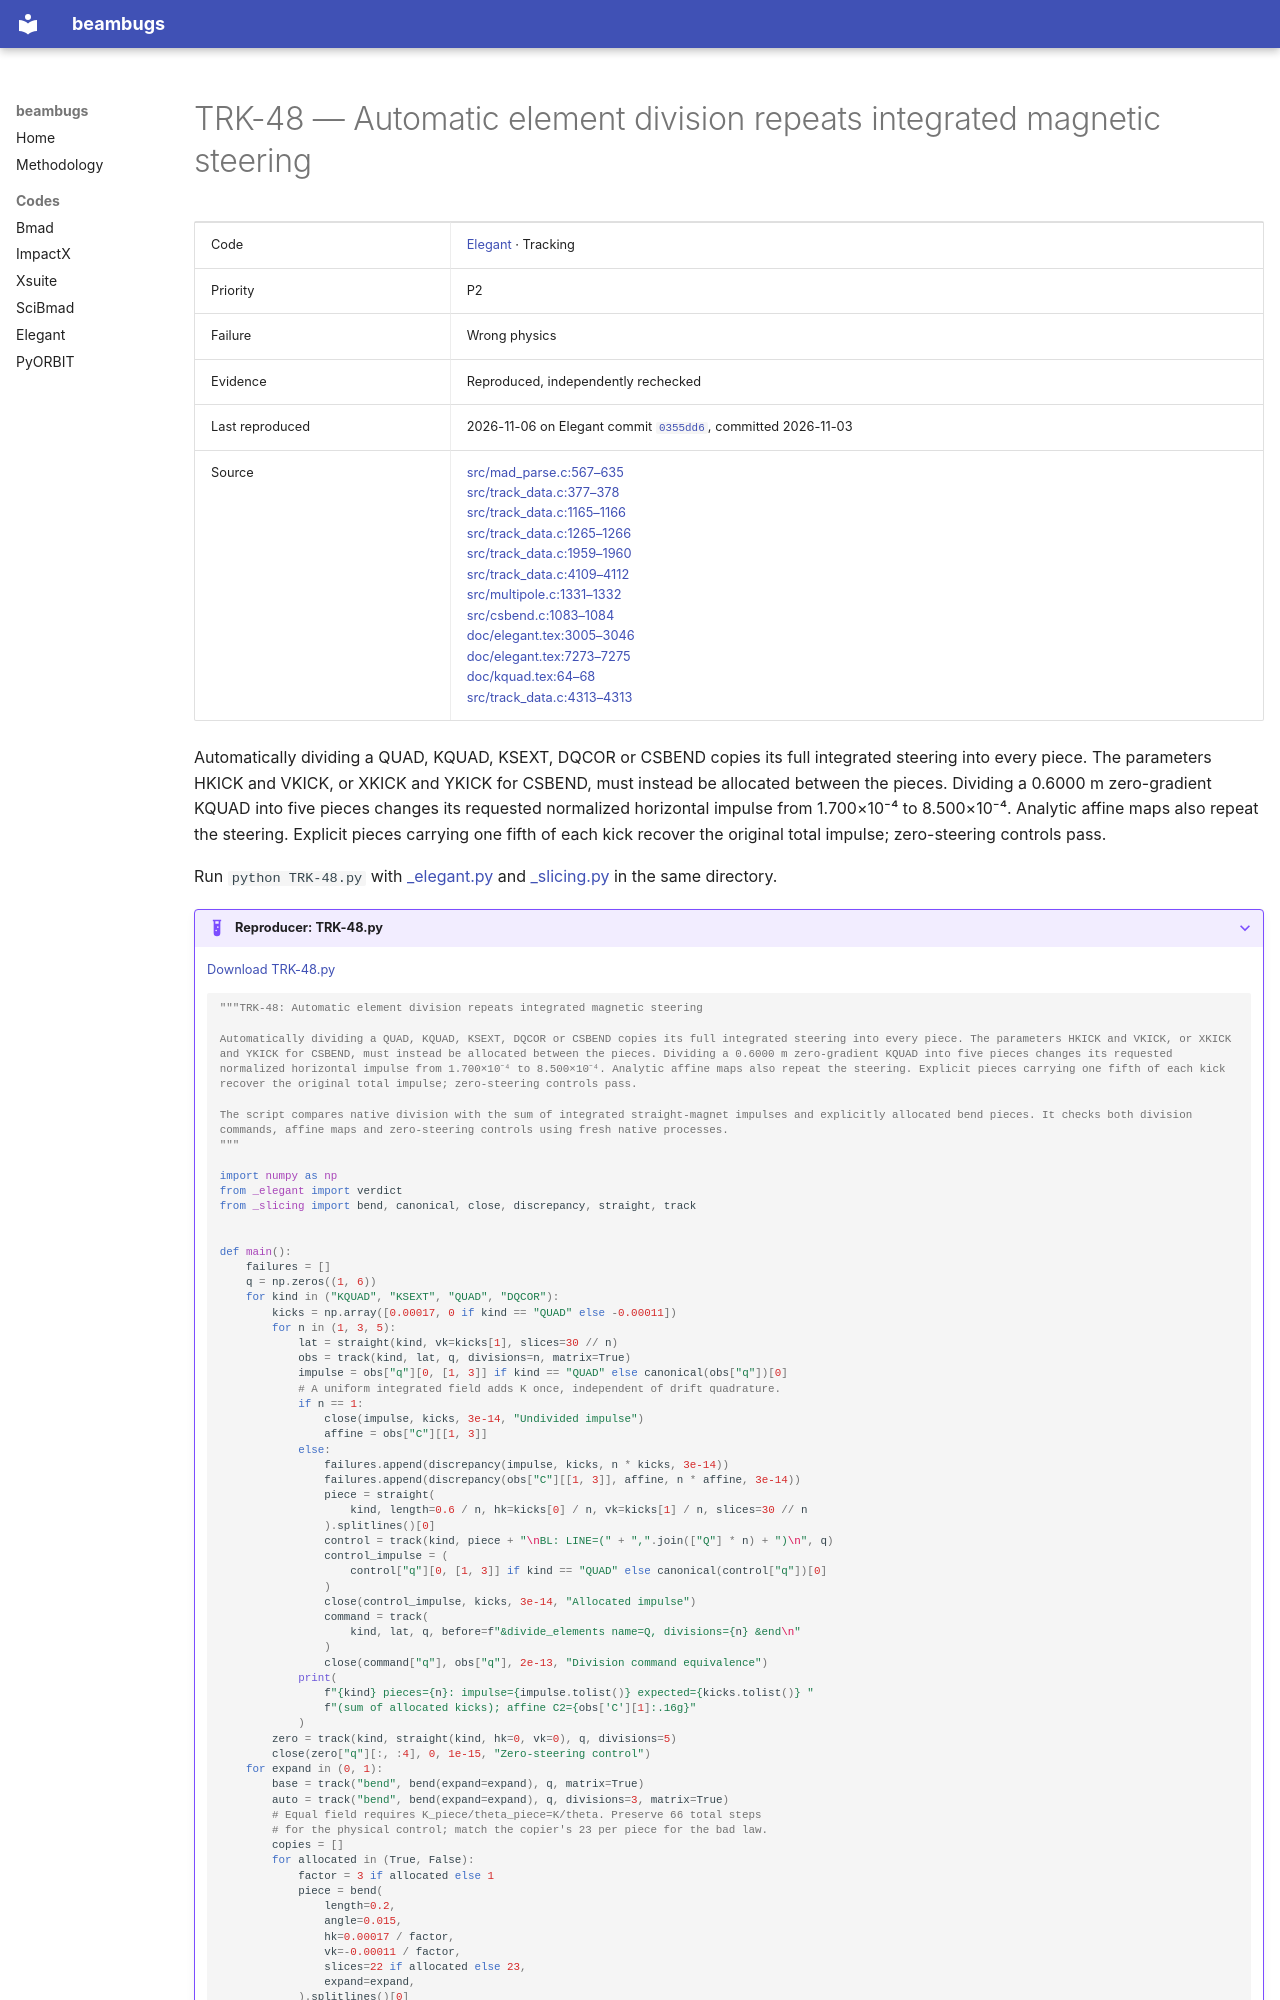

repository: nikitakuklev/beambugs · page: elegant/TRK-48/index.html · generator: mkdocs

---
title: "TRK-48: Automatic element division repeats integrated magnetic steering"
hide:
  - toc
---

# TRK-48 — Automatic element division repeats integrated magnetic steering

| | |
|---|---|
| Code | [Elegant](../index.md) · Tracking |
| Priority | P2 |
| Failure | Wrong physics |
| Evidence | Reproduced, independently rechecked |
| Last reproduced | 2026-11-06 on Elegant commit [`0355dd6`](https://github.com/rtsoliday/elegant/commit/0355dd6aca12), committed 2026-11-03 |
| Source | [src/mad_parse.c:567–635](https://github.com/rtsoliday/elegant/blob/0355dd6aca12c861971fbf8f3ae78a0ded991734/src/mad_parse.c#L567-L635)<br>[src/track_data.c:377–378](https://github.com/rtsoliday/elegant/blob/0355dd6aca12c861971fbf8f3ae78a0ded991734/src/track_data.c#L377-L378)<br>[src/track_data.c:1165–1166](https://github.com/rtsoliday/elegant/blob/0355dd6aca12c861971fbf8f3ae78a0ded991734/src/track_data.c#L1165-L1166)<br>[src/track_data.c:1265–1266](https://github.com/rtsoliday/elegant/blob/0355dd6aca12c861971fbf8f3ae78a0ded991734/src/track_data.c#L1265-L1266)<br>[src/track_data.c:1959–1960](https://github.com/rtsoliday/elegant/blob/0355dd6aca12c861971fbf8f3ae78a0ded991734/src/track_data.c#L1959-L1960)<br>[src/track_data.c:4109–4112](https://github.com/rtsoliday/elegant/blob/0355dd6aca12c861971fbf8f3ae78a0ded991734/src/track_data.c#L4109-L4112)<br>[src/multipole.c:1331–1332](https://github.com/rtsoliday/elegant/blob/0355dd6aca12c861971fbf8f3ae78a0ded991734/src/multipole.c#L1331-L1332)<br>[src/csbend.c:1083–1084](https://github.com/rtsoliday/elegant/blob/0355dd6aca12c861971fbf8f3ae78a0ded991734/src/csbend.c#L1083-L1084)<br>[doc/elegant.tex:3005–3046](https://github.com/rtsoliday/elegant/blob/0355dd6aca12c861971fbf8f3ae78a0ded991734/doc/elegant.tex#L3005-L3046)<br>[doc/elegant.tex:7273–7275](https://github.com/rtsoliday/elegant/blob/0355dd6aca12c861971fbf8f3ae78a0ded991734/doc/elegant.tex#L7273-L7275)<br>[doc/kquad.tex:64–68](https://github.com/rtsoliday/elegant/blob/0355dd6aca12c861971fbf8f3ae78a0ded991734/doc/kquad.tex#L64-L68)<br>[src/track_data.c:4313–4313](https://github.com/rtsoliday/elegant/blob/0355dd6aca12c861971fbf8f3ae78a0ded991734/src/track_data.c#L4313-L4313) |

Automatically dividing a QUAD, KQUAD, KSEXT, DQCOR or CSBEND copies its full integrated steering into every piece. The parameters HKICK and VKICK, or XKICK and YKICK for CSBEND, must instead be allocated between the pieces. Dividing a 0.6000 m zero-gradient KQUAD into five pieces changes its requested normalized horizontal impulse from 1.700×10⁻⁴ to 8.500×10⁻⁴. Analytic affine maps also repeat the steering. Explicit pieces carrying one fifth of each kick recover the original total impulse; zero-steering controls pass.

Run `python TRK-48.py` with [_elegant.py](../helpers/_elegant.py) and [_slicing.py](../helpers/_slicing.py) in the same directory.

??? example "Reproducer: TRK-48.py"

    [Download TRK-48.py](TRK-48.py)

    ```python
    """TRK-48: Automatic element division repeats integrated magnetic steering

    Automatically dividing a QUAD, KQUAD, KSEXT, DQCOR or CSBEND copies its full integrated steering into every piece. The parameters HKICK and VKICK, or XKICK and YKICK for CSBEND, must instead be allocated between the pieces. Dividing a 0.6000 m zero-gradient KQUAD into five pieces changes its requested normalized horizontal impulse from 1.700×10⁻⁴ to 8.500×10⁻⁴. Analytic affine maps also repeat the steering. Explicit pieces carrying one fifth of each kick recover the original total impulse; zero-steering controls pass.

    The script compares native division with the sum of integrated straight-magnet impulses and explicitly allocated bend pieces. It checks both division commands, affine maps and zero-steering controls using fresh native processes.
    """

    import numpy as np
    from _elegant import verdict
    from _slicing import bend, canonical, close, discrepancy, straight, track
